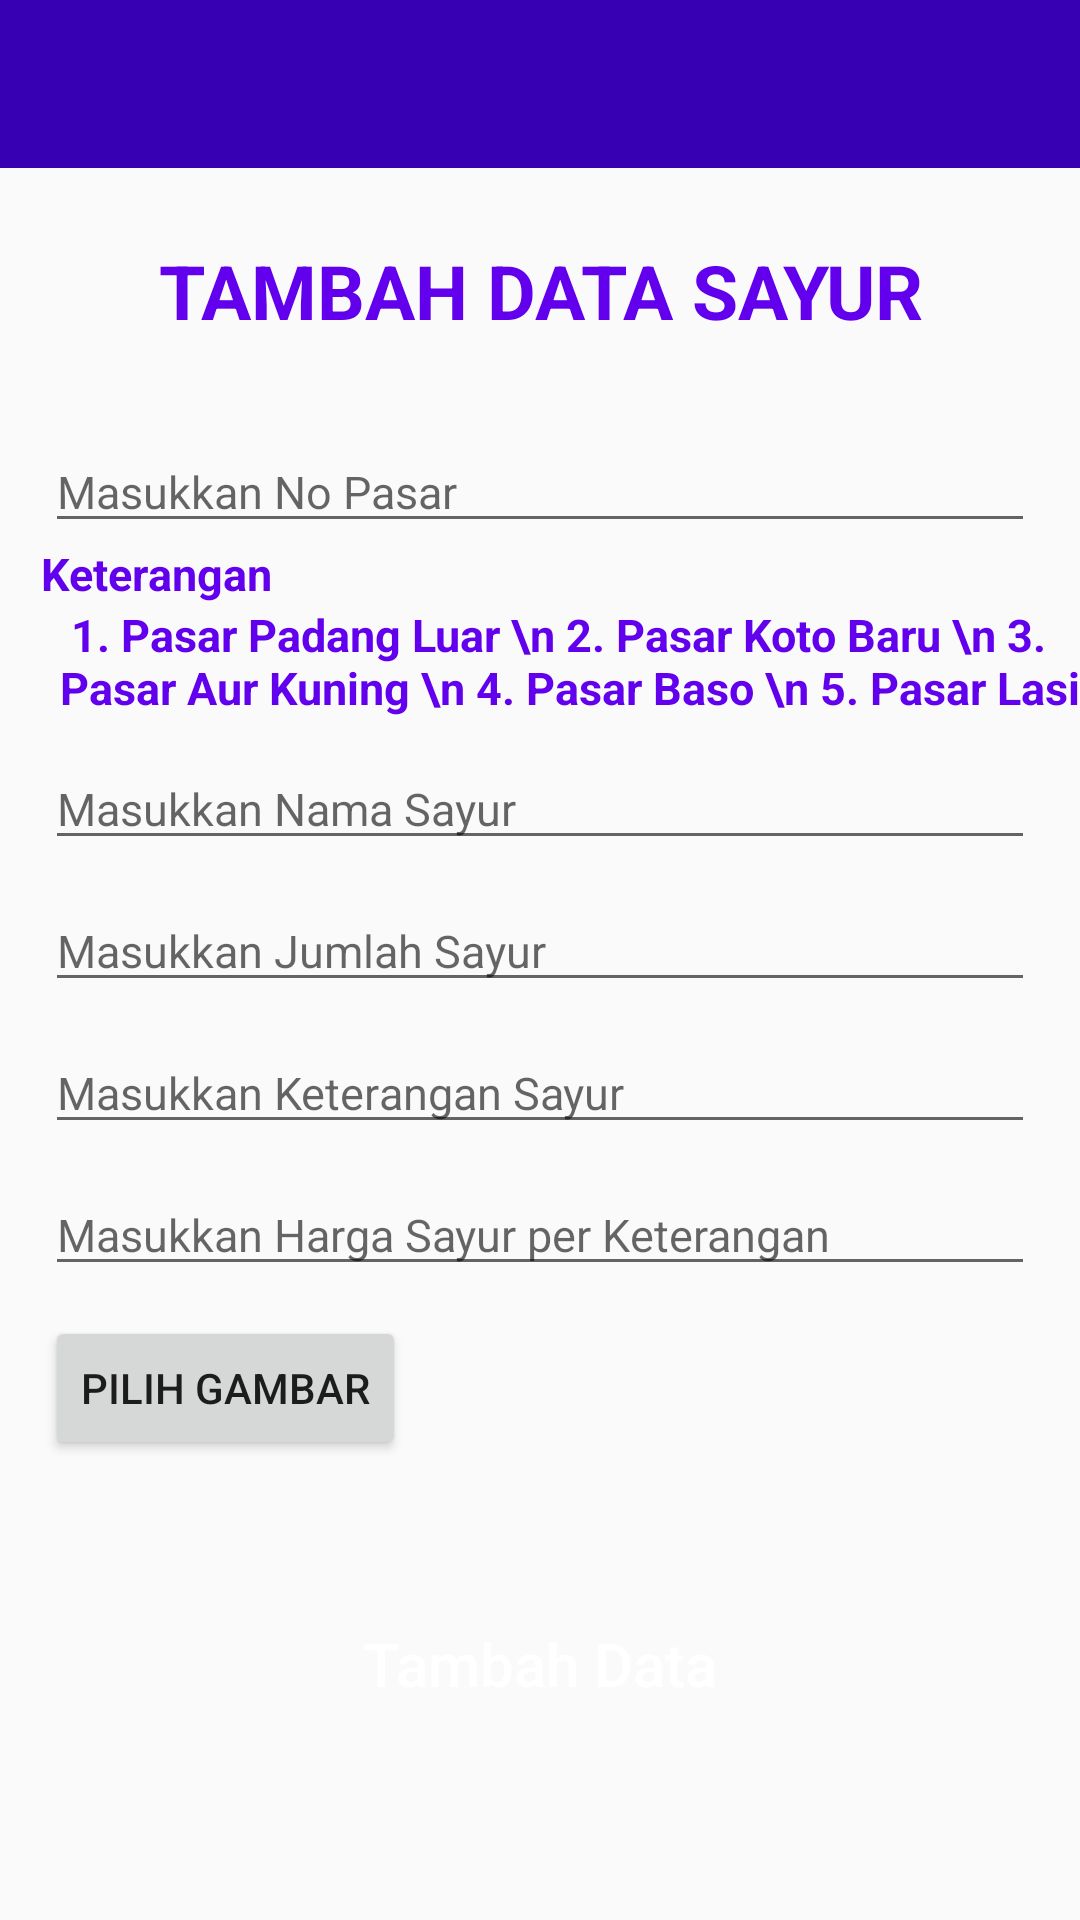

Reconstruct the res/layout file that produces this screen, plus the resources it refers to.
<!-- AndroidManifest.xml: application theme AppTheme -->
<!-- res/layout/activity_insert_data.xml -->
<?xml version="1.0" encoding="utf-8"?>
<RelativeLayout xmlns:android="http://schemas.android.com/apk/res/android"
    xmlns:app="http://schemas.android.com/apk/res-auto"
    xmlns:tools="http://schemas.android.com/tools"
    android:layout_width="match_parent"
    android:layout_height="match_parent"
    tools:context=".InsertDataActivity">

    <include
        android:id="@+id/toolbar"
        layout="@layout/bar_layout"/>

    <ScrollView
        android:layout_marginTop="60dp"
        android:layout_below="@+id/toolbar"
        android:layout_alignParentStart="true"
        android:layout_alignParentTop="true"
        android:layout_width="match_parent"
        android:layout_height="match_parent">

        <RelativeLayout
            android:layout_below="@+id/toolbar"
            android:layout_width="match_parent"
            android:layout_height="wrap_content">

            <TextView
                android:id="@+id/insert_data"
                android:text="Tambah Data Sayur"
                android:textStyle="bold"
                android:textSize="25dp"
                android:textColor="@color/colorPrimary"
                android:textAllCaps="true"
                android:textAlignment="center"
                android:layout_marginTop="20dp"
                android:layout_marginBottom="25dp"
                android:layout_width="match_parent"
                android:layout_height="wrap_content" />

            <EditText
                android:id="@+id/edit_id_pasar"
                android:layout_below="@+id/insert_data"
                android:hint="Masukkan No Pasar"
                android:textSize="15dp"
                android:layout_marginTop="5dp"
                android:layout_marginRight="15dp"
                android:layout_marginLeft="15dp"
                android:inputType="number"
                android:layout_width="match_parent"
                android:layout_height="wrap_content" />

            <TextView
                android:id="@+id/keterangan"
                android:layout_below="@+id/edit_id_pasar"
                android:text=" Keterangan"
                android:textSize="15dp"
                android:textStyle="bold"
                android:textColor="@color/colorPrimary"
                android:layout_marginLeft="10dp"
                android:layout_width="match_parent"
                android:layout_height="wrap_content" />

            <TextView
                android:id="@+id/ket_id_pasar"
                android:layout_below="@+id/keterangan"
                android:text=" 1. Pasar Padang Luar \n 2. Pasar Koto Baru \n 3. Pasar Aur Kuning \n 4. Pasar Baso \n 5. Pasar Lasi"
                android:textSize="15dp"
                android:textStyle="bold"
                android:textColor="@color/colorPrimary"
                android:layout_marginLeft="20dp"
                android:layout_marginBottom="10dp"
                android:layout_width="match_parent"
                android:layout_height="wrap_content" />

            <EditText
                android:id="@+id/edit_nama_sayur"
                android:layout_below="@+id/ket_id_pasar"
                android:hint="Masukkan Nama Sayur"
                android:textSize="15dp"
                android:layout_marginRight="15dp"
                android:layout_marginLeft="15dp"
                android:layout_marginBottom="10dp"
                android:layout_width="match_parent"
                android:layout_height="wrap_content" />

            <EditText
                android:id="@+id/edit_stok"
                android:layout_below="@+id/edit_nama_sayur"
                android:hint="Masukkan Jumlah Sayur"
                android:textSize="15dp"
                android:layout_marginRight="15dp"
                android:layout_marginLeft="15dp"
                android:layout_marginBottom="10dp"
                android:inputType="number"
                android:layout_width="match_parent"
                android:layout_height="wrap_content" />

            <EditText
                android:id="@+id/edit_keterangan"
                android:layout_below="@+id/edit_stok"
                android:hint="Masukkan Keterangan Sayur"
                android:textSize="15dp"
                android:layout_marginRight="15dp"
                android:layout_marginLeft="15dp"
                android:layout_marginBottom="10dp"
                android:layout_width="match_parent"
                android:layout_height="wrap_content" />

            <EditText
                android:id="@+id/edit_harga"
                android:layout_below="@+id/edit_keterangan"
                android:hint="Masukkan Harga Sayur per Keterangan"
                android:textSize="15dp"
                android:inputType="number"
                android:layout_marginRight="15dp"
                android:layout_marginLeft="15dp"
                android:layout_marginBottom="10dp"
                android:layout_width="match_parent"
                android:layout_height="wrap_content" />

            <Button
                android:id="@+id/btn_gambar"
                android:text="Pilih Gambar"
                android:layout_marginRight="15dp"
                android:layout_marginLeft="15dp"
                android:layout_marginBottom="10dp"
                android:layout_below="@+id/edit_harga"
                android:layout_width="wrap_content"
                android:layout_height="wrap_content" />

            <ImageView
                android:id="@+id/image_sayur"
                android:layout_below="@id/edit_harga"
                android:layout_toRightOf="@+id/btn_gambar"
                android:layout_marginLeft="15dp"
                android:src="@drawable/ic_launcher_background"
                android:layout_width="80dp"
                android:layout_height="80dp" />

            <Button
                android:id="@+id/btn_insert_data"
                android:layout_below="@+id/image_sayur"
                android:padding="7dp"
                android:text="Tambah Data"
                android:textAllCaps="false"
                android:textSize="20dp"
                android:textColor="@android:color/background_light"
                android:background="@drawable/buttons"
                android:layout_marginTop="12dp"
                android:layout_marginLeft="20dp"
                android:layout_marginRight="20dp"
                android:layout_marginBottom="30dp"
                android:layout_width="match_parent"
                android:layout_height="wrap_content" />

        </RelativeLayout>

    </ScrollView>

</RelativeLayout>
<!-- res/layout/bar_layout.xml (included above) -->
<?xml version="1.0" encoding="utf-8"?>
<android.support.v7.widget.Toolbar
    xmlns:app="http://schemas.android.com/apk/res-auto"
    xmlns:android="http://schemas.android.com/apk/res/android"
    android:id="@+id/toolbar"
    android:background="@color/colorPrimaryDark"
    app:titleTextColor="#ffffff"
    android:layout_width="match_parent"
    android:layout_height="wrap_content"
    >

</android.support.v7.widget.Toolbar>
<!-- resources referenced by this layout -->
<resources>
  <style name="AppTheme" parent="Theme.AppCompat.Light.NoActionBar">
          
          <item name="colorPrimary">@color/colorPrimary</item>
          <item name="colorPrimaryDark">@color/colorPrimaryDark</item>
          <item name="colorAccent">@color/colorAccent</item>
      </style>
  <!-- not gathered from this repository: default colours our renderer supplied (Android Studio template values) -->
  <color name="colorPrimary">#FF6200EE</color>
  <color name="colorPrimaryDark">#FF3700B3</color>
  <color name="colorAccent">#FF03DAC5</color>
</resources>
